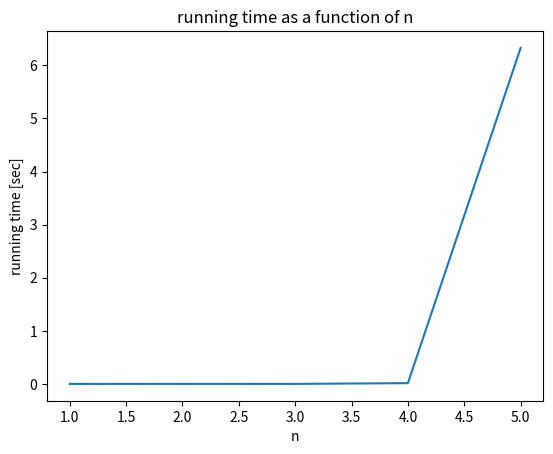

Write Python code to recreate this figure.
import timeit
import networkx as nx
import itertools
import time
import os
import matplotlib.pyplot as plt
import numpy as np
import tqdm


def mask_list(n, mask):
    # return a list that gives res[i]==True if the i-th edge is in the graph
    res = [False] * (n ** 2 - n)
    for i in mask:
        res[i] = True
    return res


def k_digraphs(n, k):
    '''
    generate all the directed graphs with exactly k edges
    '''
    possible_edges = [
        (i, j) for i, j in itertools.product(range(n), repeat=2) if i != j
    ]

    # go over all the possibilities of k edges out of all the n*(n-1) edges:
    for edge_mask in itertools.combinations(range(n * n - n), k):
        # The result is already sorted
        yield tuple(edge for include, edge in zip(mask_list(n, edge_mask), possible_edges) if include)


def unique_motifs(n, k):
    '''
    generate all the unique graphs with exactly k edges (up to isomorphism)
    '''
    already_seen = set()
    for graph in k_digraphs(n, k):
        if graph not in already_seen:
            # add all permutation of the current graph to the set of graphs we have already seen
            # (all permutations=all graphs isomorphic to the current one)
            already_seen |= {
                tuple(sorted((perm[i], perm[j]) for i, j in graph))
                for perm in itertools.permutations(range(n))
            }
            yield graph


def k_motifs(n, k):
    '''
    return all directed graphs with exactly k edges which keep the graph with n nodes connected
    '''
    k_graphs = map(nx.DiGraph, unique_motifs(n, k))
    connected_graphs = filter(nx.is_weakly_connected,
                              filter(lambda g: len(g) == n,
                                     k_graphs)
                              )
    return connected_graphs


def all_motifs(n, format='list', verbose=False):
    '''
    return all graphs of n nodes which are connected, that are unique up to isomorphism
    list them and the sum of how many are there
    '''
    sum = 0
    str_all_motifs = ''
    for k in range(n - 1, n ** 2 - n + 1):
        # Go over all the graphs of size k \in [n-1,n**2-n] (if k<n-1 the graph cannot be connected)
        if format == 'list':
            cur_str, cur_count = k_motifs_to_str(n, k, verbose)
        else:
            motifs = k_motifs(n, k)
            cur_str, cur_count = sum_k_motifs(motifs, verbose=verbose)
        str_all_motifs += cur_str
        sum += cur_count
    return str_all_motifs, sum


def sum_k_motifs(motifs, verbose=False):
    count = 0
    str_k_motifs = ''
    for motif in motifs:
        str_k_motifs += motif_to_str(motif, verbose)
        count += 1
    return str_k_motifs, count


def motif_to_str(motif, verbose=False):
    motif_str = f'#k={motif.number_of_edges()}\n'
    for u, v, d in motif.edges.data():
        motif_str += f'{u} {v}\n'
    if verbose:
        print(motif_str)
    return motif_str


def k_motifs_to_str(n, k, verbose=False):
    if n <= 1:
        return '', 0
    motifs = k_motifs(n, k)
    res = f'#{k}\n'
    count = 0
    for motif in motifs:
        edges = list(motif.edges())
        res += f'{edges}\n'
        count += 1
    return res, count


def main_n(n, format='list', verbose=False):
    '''
    give the result for the question for graph of size n
    '''
    res_str, count = all_motifs(n, format='list', verbose=verbose)
    res_str = f'n={n}\ncount={count}\n' + res_str
    if verbose:
        print(f'n={n}\ncount={count}')
    return res_str


def save_motifs(n, path='.', verbose=False):
    '''
    save a file with the details of graph of n nodes
    '''
    format = 'D-%d-%m-T-%H-%M-%S'
    stamp = time.strftime(format, time.localtime())
    file_name = f'M-{n}-{stamp}.txt'
    full_path = os.path.join(path, file_name)
    with open(full_path, 'w') as f:
        f.write(main_n(n, verbose))


def save_motifs_range(start, end=None, path='.', verbose=False):
    '''
    save a file with details on all graphs in the range [start,end]
    or [1,start] if end is None
    '''
    if end is None:
        start, end = 1, start
    assert end >= start
    format = 'D-%d-%m-T-%H-%M-%S'  # D-{day}-{month}-T-{hour}-{minute}-{second}
    stamp = time.strftime(format, time.localtime())
    file_name = f'M-{start}to{end}-{stamp}.txt'  # M-{motif range}-D-{day}-T-{time of day}
    full_path = os.path.join(path, file_name)
    res = ''
    for n in range(start, end + 1):
        with open(full_path, 'a') as f:
            res = main_n(n, verbose)
            f.write(res)
            f.write('\n')

#save_motifs_range(5)


# run on different n's and save the running time
running_times = np.zeros(5)
for n in tqdm.tqdm(range(1, 6)):
    start = timeit.default_timer()
    save_motifs(n)
    end = timeit.default_timer()
    running_times[n - 1] = end - start

# plot the running time
plt.plot(range(1, 6), running_times)
plt.xlabel('n')
plt.ylabel('running time [sec]')
plt.title('running time as a function of n')
plt.show()

# save the running time to a file and note which n the running time is for
with open('running_times.txt', 'w') as f:
    f.write('n\ttime\n')
    for n, t in enumerate(running_times):
        f.write(f'{n + 1}\t{t}\n')
